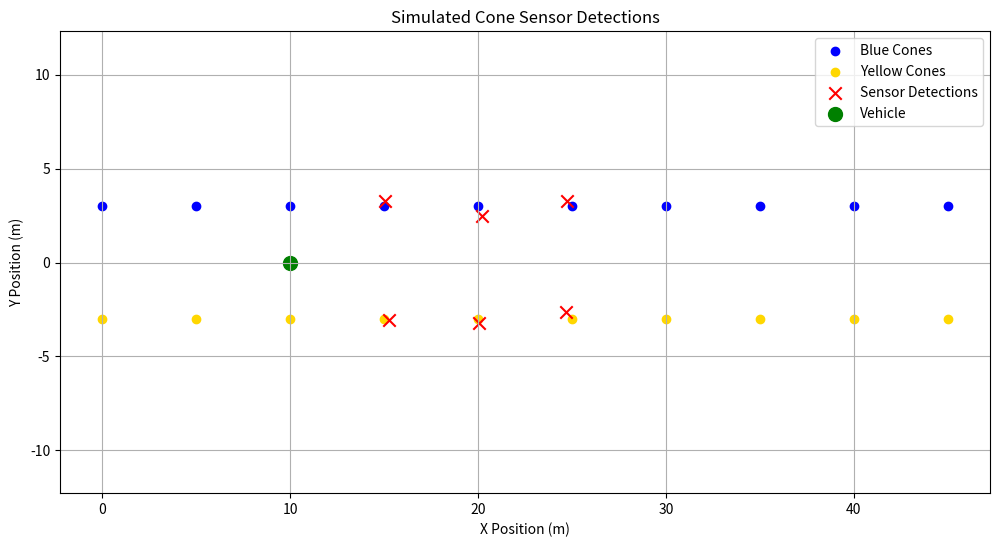

Source code (Python):
import numpy as np
import matplotlib.pyplot as plt


def generate_cones():
    # X positions along the track
    x = np.arange(0, 50, 5)

    # Blue cones on the left
    blue_cones = np.column_stack((x, np.full(len(x), 3)))

    # Yellow cones on the right
    yellow_cones = np.column_stack((x, np.full(len(x), -3)))

    return blue_cones, yellow_cones

def add_noise(cones, noise_std=0.5):
    noise = np.random.normal(0, noise_std, cones.shape)
    return cones + noise


def plot_cones(blue_cones, yellow_cones):
    plt.figure(figsize=(10, 5))

    plt.scatter(
        blue_cones[:, 0],
        blue_cones[:, 1],
        color="blue",
        label="Blue Cones"
    )

    plt.scatter(
        yellow_cones[:, 0],
        yellow_cones[:, 1],
        color="gold",
        label="Yellow Cones"
    )

    plt.xlabel("X Position (m)")
    plt.ylabel("Y Position (m)")
    plt.title("FSAE Driverless Cone Map")
    plt.legend()
    plt.grid(True)
    plt.axis("equal")

    plt.show()

def simulate_vehicle_movement():
    # Vehicle travels along the center of the track
    x_positions = np.arange(0, 50, 2)

    # Vehicle stays at y = 0 and faces forward
    y_positions = np.zeros(len(x_positions))
    headings = np.zeros(len(x_positions))

    vehicle_poses = np.column_stack(
        (x_positions, y_positions, headings)
    )

    return vehicle_poses

def simulate_cone_detections(
    cones,
    vehicle_pose,
    max_range=20.0,
    fov_degrees=120,
    noise_std=0.3
):
    x, y, heading = vehicle_pose

    # Convert global cone positions to vehicle coordinates
    relative_positions = cones - np.array([x, y])

    cos_h = np.cos(heading)
    sin_h = np.sin(heading)

    rotation = np.array([
        [cos_h, sin_h],
        [-sin_h, cos_h]
    ])

    local_positions = relative_positions @ rotation.T

    # Calculate distance and angle to each cone
    distances = np.linalg.norm(local_positions, axis=1)

    angles = np.arctan2(
        local_positions[:, 1],
        local_positions[:, 0]
    )

    # Keep only cones within sensor range and FOV
    visible = (
        (distances <= max_range) &
        (np.abs(angles) <= np.radians(fov_degrees / 2))
    )

    detected_cones = local_positions[visible]

    # Add Gaussian measurement noise
    noise = np.random.normal(
        0,
        noise_std,
        detected_cones.shape
    )

    return detected_cones + noise

def plot_sensor_detections(
    blue_cones,
    yellow_cones,
    vehicle_pose,
    detections
):
    plt.figure(figsize=(12, 6))

    plt.scatter(
        blue_cones[:, 0],
        blue_cones[:, 1],
        color="blue",
        label="Blue Cones"
    )

    plt.scatter(
        yellow_cones[:, 0],
        yellow_cones[:, 1],
        color="gold",
        label="Yellow Cones"
    )

    # Convert noisy detections back to global coordinates
    x, y, heading = vehicle_pose

    rotation = np.array([
        [np.cos(heading), -np.sin(heading)],
        [np.sin(heading), np.cos(heading)]
    ])

    global_detections = (
        detections @ rotation.T + np.array([x, y])
    )

    plt.scatter(
        global_detections[:, 0],
        global_detections[:, 1],
        color="red",
        marker="x",
        s=80,
        label="Sensor Detections"
    )

    plt.scatter(
        x,
        y,
        color="green",
        s=100,
        label="Vehicle"
    )

    plt.xlabel("X Position (m)")
    plt.ylabel("Y Position (m)")
    plt.title("Simulated Cone Sensor Detections")
    plt.legend()
    plt.grid(True)
    plt.axis("equal")
    plt.show()

def plot_vehicle_movement(blue_cones, yellow_cones, vehicle_poses):
    plt.figure(figsize=(12, 6))

    plt.scatter(
        blue_cones[:, 0],
        blue_cones[:, 1],
        color="blue",
        label="Blue Cones"
    )

    plt.scatter(
        yellow_cones[:, 0],
        yellow_cones[:, 1],
        color="gold",
        label="Yellow Cones"
    )

    plt.plot(
        vehicle_poses[:, 0],
        vehicle_poses[:, 1],
        color="green",
        linewidth=2,
        label="Vehicle Path"
    )

    plt.scatter(
        vehicle_poses[0, 0],
        vehicle_poses[0, 1],
        color="green",
        marker="o",
        s=100,
        label="Start"
    )

    plt.scatter(
        vehicle_poses[-1, 0],
        vehicle_poses[-1, 1],
        color="red",
        marker="x",
        s=100,
        label="End"
    )

    plt.xlabel("X Position (m)")
    plt.ylabel("Y Position (m)")
    plt.title("Simulated Vehicle Movement")
    plt.legend()
    plt.grid(True)
    plt.axis("equal")
    plt.show()

def plot_noisy_cones(actual_cones, noisy_cones):
    plt.figure(figsize=(10, 5))

    plt.scatter(
        actual_cones[:, 0],
        actual_cones[:, 1],
        color="blue",
        label="Actual Cone Positions"
    )

    plt.scatter(
        noisy_cones[:, 0],
        noisy_cones[:, 1],
        color="red",
        marker="x",
        label="Noisy Measurements"
    )

    plt.xlabel("X Position (m)")
    plt.ylabel("Y Position (m)")
    plt.title("Actual vs Noisy Cone Positions")
    plt.legend()
    plt.grid(True)
    plt.axis("equal")

    plt.show()

if __name__ == "__main__":
    blue_cones, yellow_cones = generate_cones()

    actual_cones = np.vstack((blue_cones, yellow_cones))

    vehicle_poses = simulate_vehicle_movement()

    # Select one vehicle position for testing
    vehicle_pose = vehicle_poses[5]

    detections = simulate_cone_detections(
        actual_cones,
        vehicle_pose
    )

    print(f"Vehicle position: {vehicle_pose}")
    print(f"Detected {len(detections)} cones")

    plot_sensor_detections(
        blue_cones,
        yellow_cones,
        vehicle_pose,
        detections
    )
